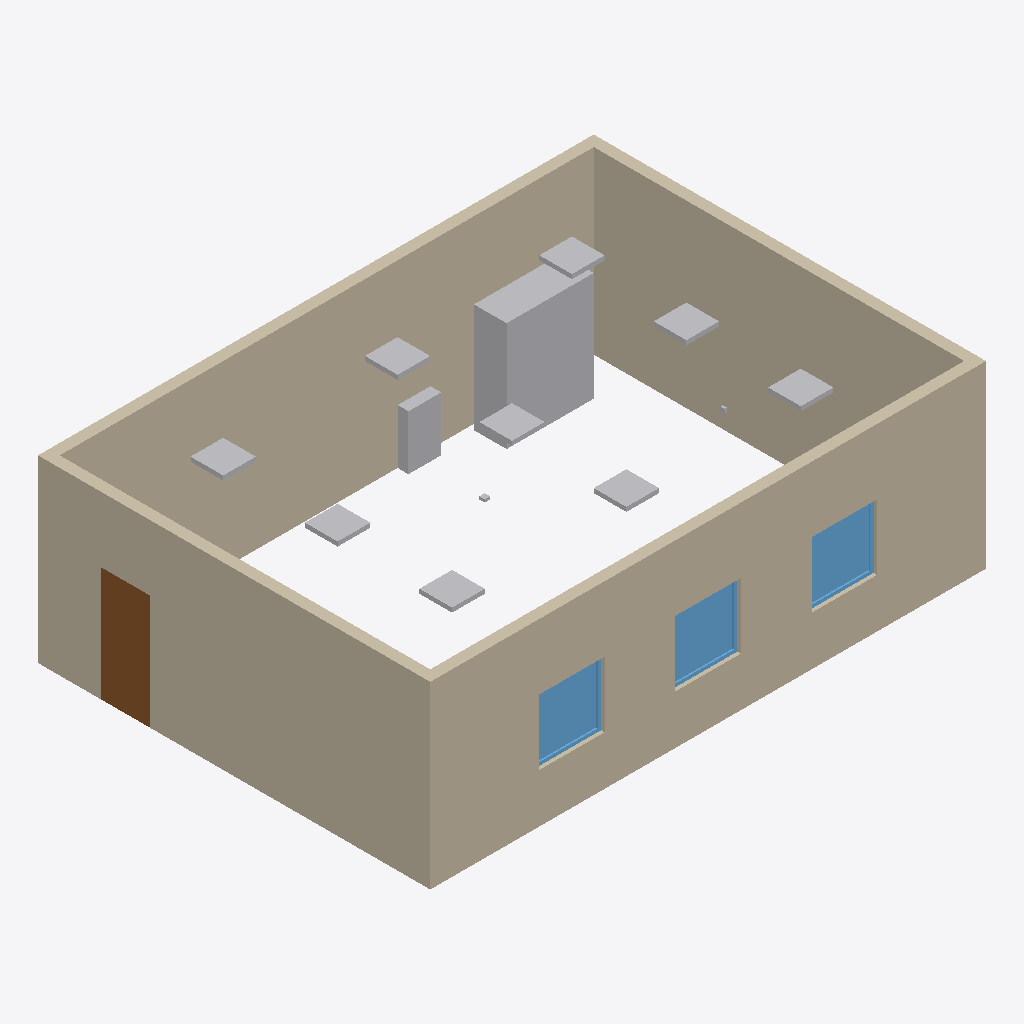
Isometric view of an IFC building model (IFC-SPF (STEP), schema IFC4, length unit metre), seen from the south-west, elements coloured by IFC class: 13 other elements (light grey), 4 walls (beige), 3 windows (light blue), 1 door (brown).
Extent 10.2 m × 7.2 m × 3.3 m (x, y, z). Storeys (1): Level 1 at 0.00 m. Elements (27): 9 IfcLightFixture, 6 IfcOutlet, 4 IfcWall, 3 IfcWindow, 2 IfcElectricDistributionBoard, 1 IfcDoor, 1 IfcSensor, 1 IfcSwitchingDevice.

HEADER;
FILE_DESCRIPTION(('ViewDefinition [CoordinationView]'),'2;1');
FILE_NAME('','2026-11-06T10:20:43',(''),(''),'IfcOpenShell 0.8.0','IfcOpenShell 0.8.0','');
FILE_SCHEMA(('IFC4'));
ENDSEC;
DATA;
#9=IFCPROJECT('05Z40f1xPAyuIipbJrs9f7',$,'Project',$,$,$,$,(#8),#5);
#10=IFCSITE('0iDDadxmPBYgDDUVhQJo7G',$,'Site',$,$,$,$,$,.ELEMENT.,$,$,$,$,$);
#12=IFCBUILDING('1A3UrmUC15URloo8uyumzU',$,'Building',$,$,$,$,$,.ELEMENT.,$,$,$);
#14=IFCBUILDINGSTOREY('39v9sblbr1HQjLF_xgilyi',$,'Level 1',$,$,$,$,$,.ELEMENT.,0.0);
#33=IFCWALL('1kfDKDSAL84RdP5xpDKVRr',$,$,$,$,#106,#119,$,.STANDARD.);
#36=IFCWALL('2RyVLRli17b9ltjMnO6NXb',$,$,$,$,#179,#192,$,.STANDARD.);
#35=IFCWALL('3c1KExgtfAVB3JgVEOWjti',$,$,$,$,#155,#168,$,.STANDARD.);
#34=IFCWALL('2S5eSfAe9CBx$Swn_MURIm',$,$,$,$,#131,#144,$,.STANDARD.);
#54=IFCELECTRICDISTRIBUTIONBOARD('0Xa50YBPf4bO7gtFHJuEtJ',$,'MDB',$,$,#520,#525,$,.SWITCHBOARD.);
#38=IFCDOOR('1eApSO3LrBCAKlLCwT1Rq$',$,$,$,$,#221,#251,'1',2.1,0.9,.DOOR.,.SINGLE_SWING_LEFT.,$);
#41=IFCWINDOW('1SS3ax_vX5nxWAZzY$mUb8',$,$,$,$,#279,#316,'1',1.2,1.2,.WINDOW.,.SINGLE_PANEL.,$);
#43=IFCWINDOW('1w4PeCrnbBUAEuA9buzNBn',$,$,$,$,#348,#385,'2',1.2,1.2,.WINDOW.,.SINGLE_PANEL.,$);
#45=IFCWINDOW('2cae6wm9b4J8ofDmM3OEzr',$,$,$,$,#411,#448,'3',1.2,1.2,.WINDOW.,.SINGLE_PANEL.,$);
#55=IFCELECTRICDISTRIBUTIONBOARD('2k0ntZTwz6p9Psb4nSNS_g',$,'LP1',$,$,#530,#535,$,.DISTRIBUTIONBOARD.);
#57=IFCLIGHTFIXTURE('0xmb8qGbTEdeoi5l9Gs5kR',$,$,$,$,#540,#545,$,.POINTSOURCE.);
#61=IFCLIGHTFIXTURE('3u_FQGbaL2S9D4TANUAA6V',$,$,$,$,#580,#585,$,.POINTSOURCE.);
#65=IFCLIGHTFIXTURE('0y2v$9bfHCt86hVRFlRJ5m',$,$,$,$,#620,#625,$,.POINTSOURCE.);
#58=IFCLIGHTFIXTURE('0s0Si1B05BS8whvL7utQMu',$,$,$,$,#550,#555,$,.POINTSOURCE.);
#60=IFCLIGHTFIXTURE('3XgU_7_iP95v2OYBj08KaU',$,$,$,$,#570,#575,$,.POINTSOURCE.);
#59=IFCLIGHTFIXTURE('0FQy2DjfPAX8LDbVNKjgKQ',$,$,$,$,#560,#565,$,.POINTSOURCE.);
#62=IFCLIGHTFIXTURE('3S0oesn_XEGwc_VYkLWx3H',$,$,$,$,#590,#595,$,.POINTSOURCE.);
#64=IFCLIGHTFIXTURE('08KsrlLcX9yPu5eRhUYOZj',$,$,$,$,#610,#615,$,.POINTSOURCE.);
#63=IFCLIGHTFIXTURE('1mE6JZqdX86wcgqypgAkFD',$,$,$,$,#600,#605,$,.POINTSOURCE.);
#76=IFCSENSOR('3dMJCaw9f3cQM07WJrdrxp',$,$,$,$,#700,#705,$,.SMOKESENSOR.);
#73=IFCOUTLET('3jKoixmpH9zgkG2g$ZXKwI',$,$,$,$,#690,#695,$,.POWEROUTLET.);
ENDSEC;
